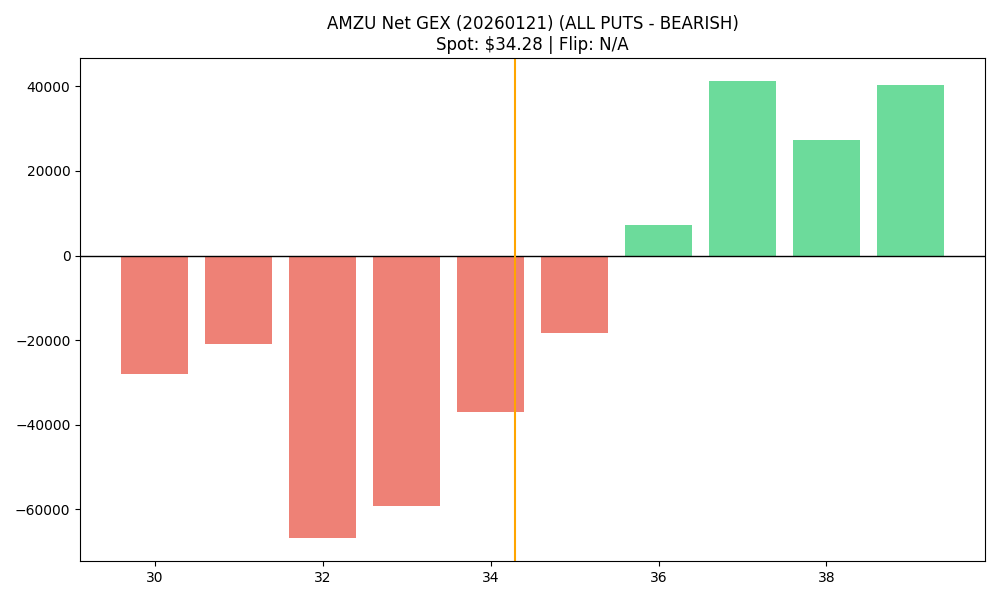

The data file committed next to this chart (first rows):
strike, call_gex, put_gex, call_dex, put_dex, net_gex
30.0, 3566, 31679, 110946, -166317, -28114
31.0, 720, 21613, 19008, -126303, -20893
32.0, 2263, 69119, 52113, -454208, -66856
33.0, 7611, 66770, 148523, -421791, -59159
34.0, 6308, 43343, 107559, -321977, -37035
35.0, 15463, 33750, 240612, -261931, -18288
36.0, 23184, 15963, 327881, -135021, 7220
37.0, 53149, 11890, 633162, -106544, 41259
38.0, 37192, 9792, 386646, -97342, 27401
39.0, 47519, 7097, 487862, -83775, 40422
